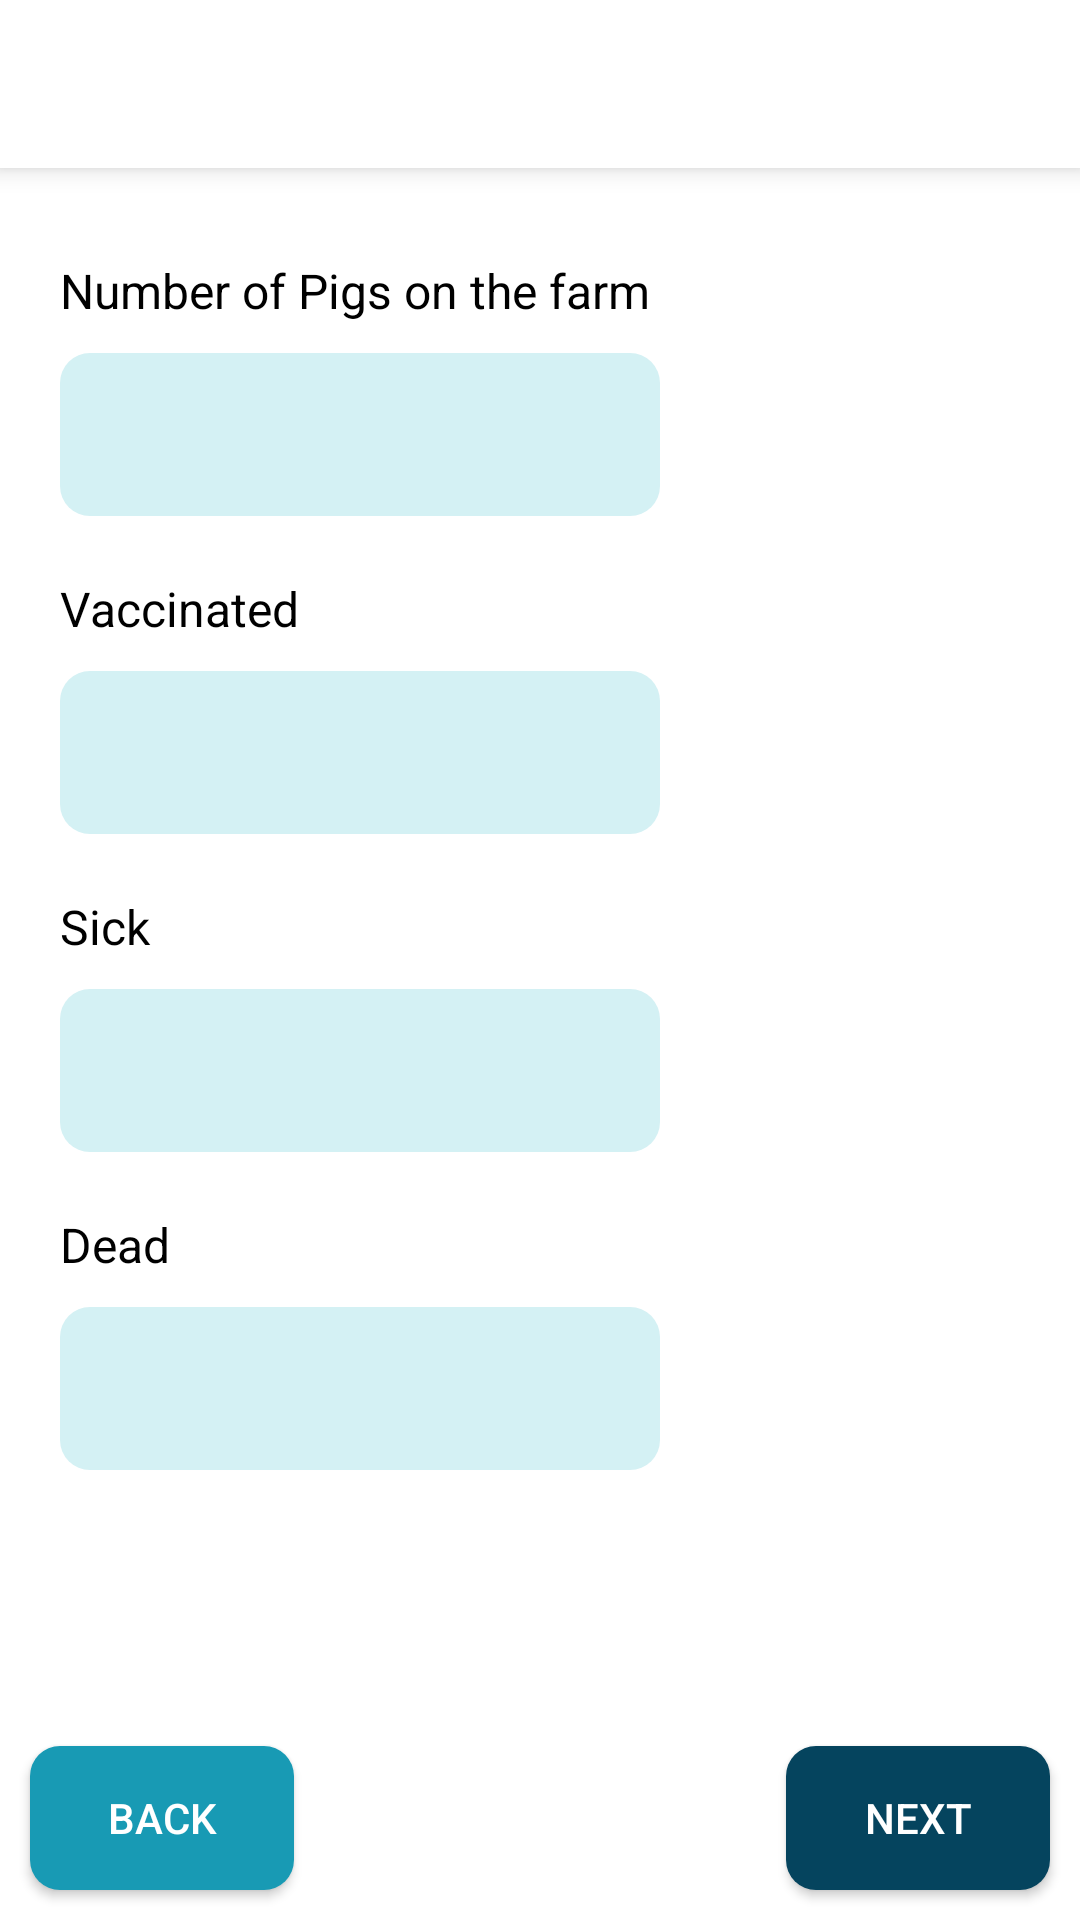

Layout XML and referenced resources for this Android screen:
<!-- AndroidManifest.xml: application theme AppTheme -->
<!-- res/layout/fragment_piggery.xml -->
<?xml version="1.0" encoding="utf-8"?>
<RelativeLayout xmlns:android="http://schemas.android.com/apk/res/android"
    xmlns:tools="http://schemas.android.com/tools"
    android:layout_width="match_parent"
    android:layout_height="match_parent"
    tools:context=".Fragments.Piggery">

    <include
        android:id="@+id/toolbar"
        layout="@layout/toolbar" />

    <ScrollView
        android:layout_width="match_parent"
        android:layout_height="match_parent"
        android:layout_marginEnd="0dp"
        android:layout_marginBottom="10dp"
        android:fadeScrollbars="true"
        android:padding="10dp"
        android:scrollbars="none"
        android:layout_below="@id/toolbar"
        android:layout_above="@id/buttons">

        <LinearLayout
            android:layout_width="match_parent"
            android:layout_height="wrap_content"
            android:orientation="vertical"
            android:padding="10dp">

            <TextView
                android:id="@+id/type"
                android:layout_width="match_parent"
                android:layout_height="wrap_content"
                android:textColor="@color/black"
                android:textSize="16sp"
                android:text="Number of Pigs on the farm"
                android:layout_marginTop="10dp"
                android:layout_marginBottom="10dp"/>

            <EditText
                android:id="@+id/animals"
                android:layout_width="200dp"
                android:layout_height="wrap_content"
                android:inputType="number"
                android:padding="15dp"
                android:textSize="18sp"
                android:textColor="@color/black"
                android:textColorHint="@color/gray"
                android:background="@drawable/et_button"/>

            <TextView
                android:layout_width="match_parent"
                android:layout_height="wrap_content"
                android:text="Vaccinated"
                android:textColor="@color/black"
                android:textSize="16sp"
                android:layout_marginTop="20dp"
                android:layout_marginBottom="10dp"/>

            <EditText
                android:id="@+id/vaccinated"
                android:layout_width="200dp"
                android:layout_height="wrap_content"
                android:inputType="number"
                android:padding="15dp"
                android:textSize="18sp"
                android:textColor="@color/black"
                android:textColorHint="@color/gray"
                android:background="@drawable/et_button"/>

            <TextView
                android:layout_width="match_parent"
                android:layout_height="wrap_content"
                android:text="Sick"
                android:textColor="@color/black"
                android:textSize="16sp"
                android:layout_marginTop="20dp"
                android:layout_marginBottom="10dp"/>

            <EditText
                android:id="@+id/infected"
                android:layout_width="200dp"
                android:layout_height="wrap_content"
                android:inputType="number"
                android:padding="15dp"
                android:textSize="18sp"
                android:textColor="@color/black"
                android:textColorHint="@color/gray"
                android:background="@drawable/et_button"/>

            <TextView
                android:layout_width="match_parent"
                android:layout_height="wrap_content"
                android:text="Dead"
                android:textColor="@color/black"
                android:textSize="16sp"
                android:layout_marginTop="20dp"
                android:layout_marginBottom="10dp"/>

            <EditText
                android:id="@+id/dead"
                android:layout_width="200dp"
                android:layout_height="wrap_content"
                android:inputType="number"
                android:padding="15dp"
                android:textSize="18sp"
                android:textColor="@color/black"
                android:textColorHint="@color/gray"
                android:background="@drawable/et_button"/>


        </LinearLayout>

    </ScrollView>

    <RelativeLayout
        android:id="@+id/buttons"
        android:layout_width="match_parent"
        android:layout_height="wrap_content"
        android:layout_alignParentBottom="true">

        <Button
            android:id="@+id/back"
            android:layout_width="wrap_content"
            android:layout_height="wrap_content"
            android:layout_marginStart="10dp"
            android:layout_marginTop="10dp"
            android:layout_marginEnd="10dp"
            android:layout_marginBottom="10dp"
            android:background="@drawable/bg_button_2"
            android:text="Back"
            android:textColor="@color/white" />

        <Button
            android:id="@+id/next"
            android:layout_width="wrap_content"
            android:layout_height="wrap_content"
            android:layout_alignParentRight="true"
            android:layout_margin="10dp"
            android:background="@drawable/bg_button"
            android:text="next"
            android:textColor="@color/white"/>

    </RelativeLayout>

</RelativeLayout>
<!-- res/layout/toolbar.xml (included above) -->
<?xml version="1.0" encoding="utf-8"?>
<androidx.appcompat.widget.Toolbar
    xmlns:android="http://schemas.android.com/apk/res/android"
    android:layout_width="match_parent"
    android:layout_height="?actionBarSize"
    xmlns:app="http://schemas.android.com/apk/res-auto"
    android:background="@color/white"
    app:theme="@style/ToolbarThem2"
    android:elevation="5dp">

    <LinearLayout
        android:orientation="horizontal"
        android:layout_width="match_parent"
        android:layout_height="match_parent">

        <ImageView
            android:id="@+id/topBack"
            android:layout_width="wrap_content"
            android:layout_height="wrap_content"
            android:src="@drawable/ic_back"
            android:layout_marginEnd="15dp"
            android:visibility="gone"
            android:layout_gravity="center_vertical"/>

        <TextView
            android:id="@+id/heading"
            android:layout_width="wrap_content"
            android:layout_height="wrap_content"
            android:textSize="16sp"
            android:maxLines="1"
            android:fontFamily="sans-serif-condensed-medium"
            android:ellipsize="end"
            android:textColor="@color/navy_blue"
            android:layout_gravity="center_vertical"/>

    </LinearLayout>

</androidx.appcompat.widget.Toolbar>
<!-- resources referenced by this layout -->
<resources>
  <color name="black">#FF000000</color>
  <color name="gray">#BAB0B0</color>
  <color name="navy_blue">#05445e</color>
  <color name="white">#FFFFFFFF</color>
  <!-- drawable bg_button (drawable) -->
  <?xml version="1.0" encoding="utf-8"?>
  <selector xmlns:android="http://schemas.android.com/apk/res/android">
      <item android:state_enabled="false">
          <shape>
              <solid android:color="@color/gray" />
              <corners android:radius="10dp" />
          </shape>
      </item>
      <item>
          <shape>
              <solid android:color="@color/navy_blue" />
              <corners android:radius="10dp" />
          </shape>
      </item>
  </selector>
  <!-- drawable bg_button_2 (drawable) -->
  <?xml version="1.0" encoding="utf-8"?>
  <selector xmlns:android="http://schemas.android.com/apk/res/android">
      <item android:state_enabled="false">
          <shape>
              <solid android:color="@color/gray" />
              <corners android:radius="10dp" />
          </shape>
      </item>
      <item>
          <shape>
              <solid android:color="@color/grotto_blue" />
              <corners android:radius="10dp" />
          </shape>
      </item>
  </selector>
  <!-- drawable et_button (drawable) -->
  <?xml version="1.0" encoding="utf-8"?>
  <selector xmlns:android="http://schemas.android.com/apk/res/android">
      <item>
          <shape>
              <solid android:color="@color/baby_blue" />
              <corners android:radius="10dp" />
          </shape>
      </item>
  </selector>
  <!-- drawable ic_back (drawable) -->
  <vector android:height="24dp" android:tint="@color/navy_blue"
      android:viewportHeight="24" android:viewportWidth="24"
      android:width="24dp" xmlns:android="http://schemas.android.com/apk/res/android">
      <path android:fillColor="@android:color/white" android:pathData="M20,11H7.83l5.59,-5.59L12,4l-8,8 8,8 1.41,-1.41L7.83,13H20v-2z"/>
  </vector>
  <style name="ToolbarThem2" parent="@style/ThemeOverlay.AppCompat.ActionBar">
          <item name="colorControlNormal">@color/navy_blue</item>
      </style>
  <style name="AppTheme" parent="Theme.AppCompat.Light.NoActionBar">
          
          <item name="colorPrimary">@color/navy_blue</item>
          <item name="colorPrimaryDark">@color/navy_blue</item>
          <item name="colorAccent">@color/grotto_blue</item>
          <item name="android:windowBackground">@color/white</item>
      </style>
  <color name="grotto_blue">#189ab4</color>
  <color name="baby_blue">#d4f1f4</color>
</resources>
